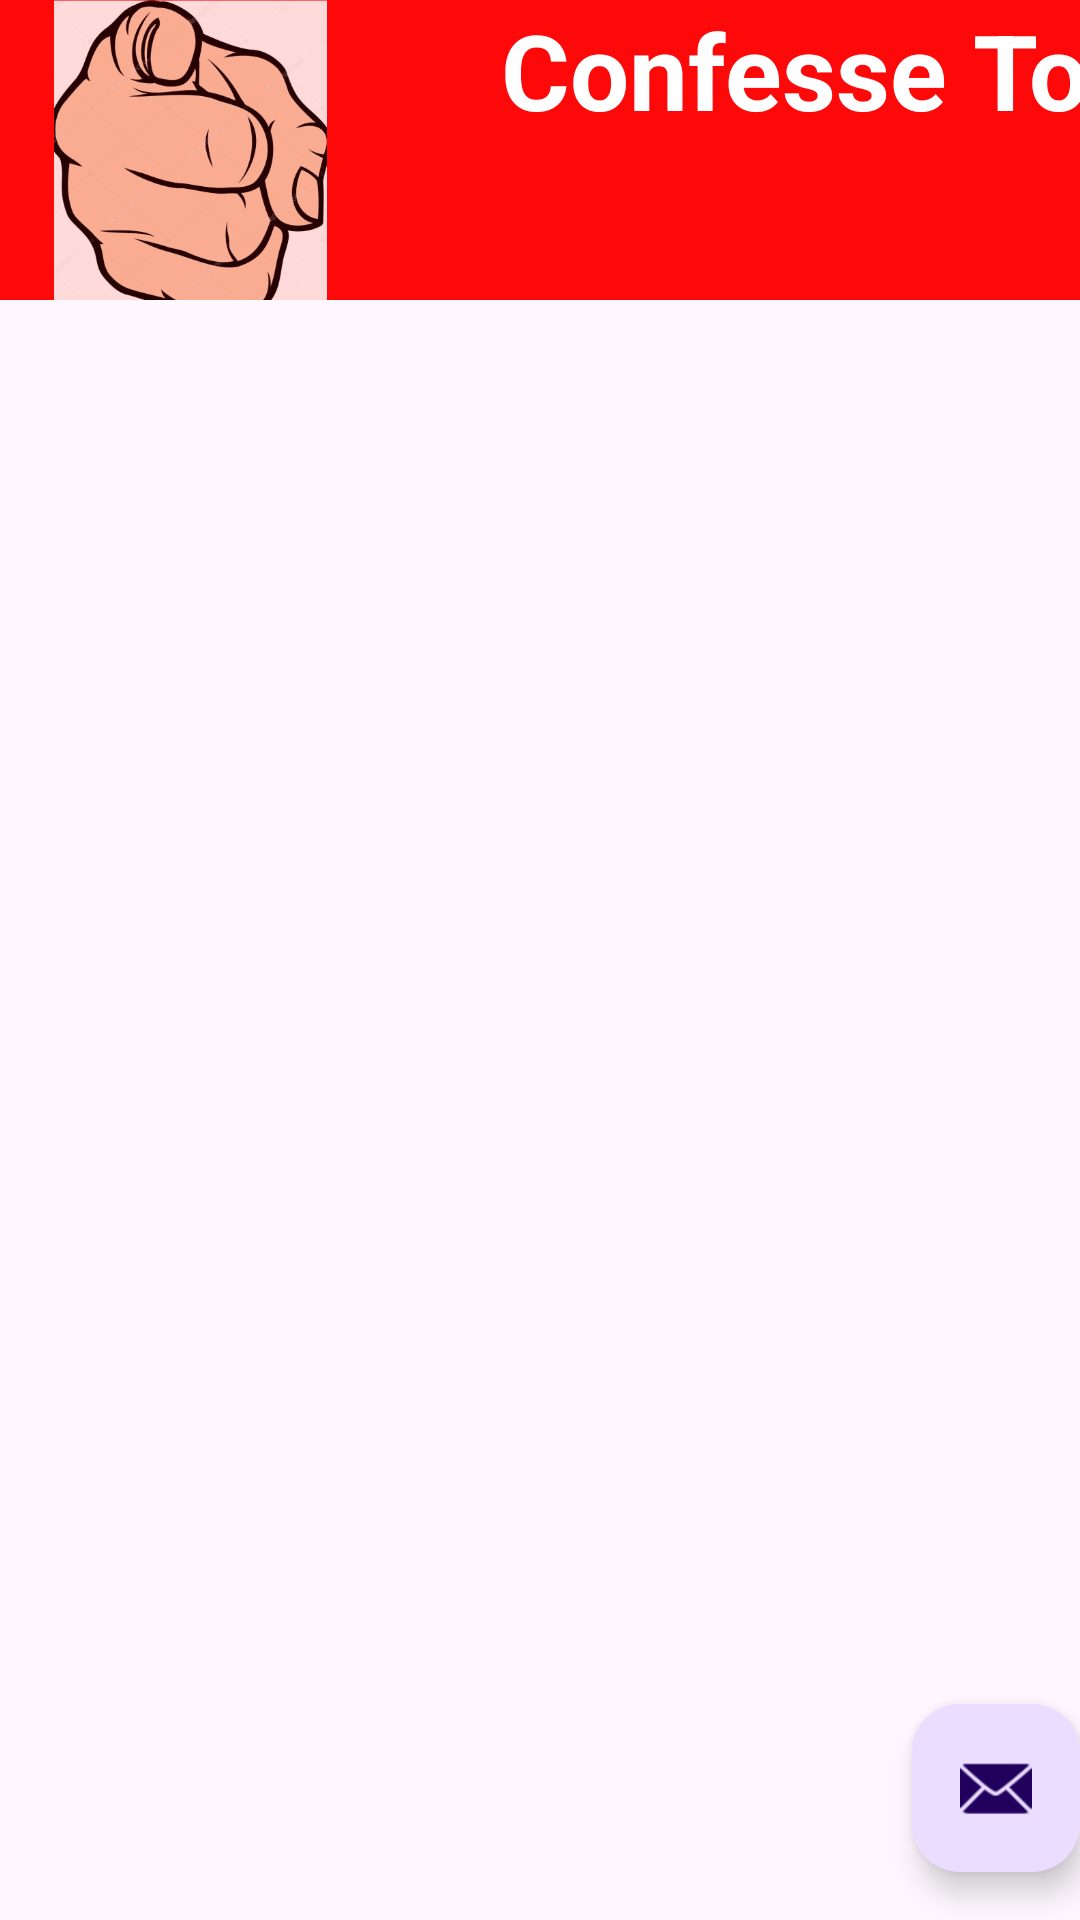

The Android layout XML behind this screen, and the referenced resources:
<!-- AndroidManifest.xml: activity theme Theme.ConfessToi -->
<!-- res/layout/activity_profil.xml -->
<?xml version="1.0" encoding="utf-8"?>
<androidx.coordinatorlayout.widget.CoordinatorLayout xmlns:android="http://schemas.android.com/apk/res/android"
    xmlns:app="http://schemas.android.com/apk/res-auto"
    xmlns:tools="http://schemas.android.com/tools"
    android:layout_width="match_parent"
    android:layout_height="match_parent"
    android:fitsSystemWindows="true"
    tools:context=".ProfilActivity">

    <com.google.android.material.appbar.AppBarLayout
        android:layout_width="match_parent"
        android:layout_height="wrap_content"
        android:fitsSystemWindows="true">

        <com.google.android.material.appbar.MaterialToolbar
            android:id="@+id/toolbar"
            android:layout_width="match_parent"
            android:layout_height="?attr/actionBarSize" />

    </com.google.android.material.appbar.AppBarLayout>

    <include layout="@layout/content_profil" />

    <com.google.android.material.floatingactionbutton.FloatingActionButton
        android:id="@+id/fab"
        android:layout_width="wrap_content"
        android:layout_height="wrap_content"
        android:layout_gravity="bottom|end"
        android:layout_marginEnd="@dimen/fab_margin"
        android:layout_marginBottom="16dp"
        app:srcCompat="@android:drawable/ic_dialog_email" />

</androidx.coordinatorlayout.widget.CoordinatorLayout>
<!-- res/layout/content_profil.xml (included above) -->
<?xml version="1.0" encoding="utf-8"?>
<androidx.constraintlayout.widget.ConstraintLayout xmlns:android="http://schemas.android.com/apk/res/android"
    xmlns:app="http://schemas.android.com/apk/res-auto"
    android:layout_width="match_parent"
    android:layout_height="match_parent"
    xmlns:tools="http://schemas.android.com/tools">

    <FrameLayout
        android:id="@+id/Frame1"
        android:layout_width="fill_parent"
        android:layout_height="100dp"
        android:background="@color/font1_color"
        tools:ignore="MissingConstraints">

        <ImageView
            android:id="@+id/img_logo_app"
            android:layout_width="127dp"
            android:layout_height="105dp"
            android:contentDescription="@string/logo_app"
            android:src="@drawable/img"
            tools:ignore="MissingConstraints"
            tools:layout_editor_absoluteX="93dp"
            tools:layout_editor_absoluteY="16dp" />


    </FrameLayout>

    <TextView
        android:id="@+id/confess_txt"
        android:layout_width="257dp"
        android:layout_height="44dp"
        android:layout_marginStart="141dp"
        android:text="@string/confesse_toi"
        android:textAlignment="center"
        android:textColor="@color/white"
        android:textSize="35sp"
        android:textStyle="bold"
        app:layout_constraintStart_toStartOf="@+id/Frame1"
        tools:ignore="MissingConstraints"
        tools:layout_editor_absoluteY="28dp" />

</androidx.constraintlayout.widget.ConstraintLayout>
<!-- resources referenced by this layout -->
<resources>
  <color name="font1_color">#FD0909</color>
  <color name="white">#FFFFFFFF</color>
  <!-- drawable img: png bitmap (drawable, 144765 bytes) -->
  <string name="confesse_toi">Confesse Toi</string>
  <string name="logo_app">Logo Application</string>
  <style name="Theme.ConfessToi" parent="android:Theme.Material.Light.NoActionBar" />
</resources>
